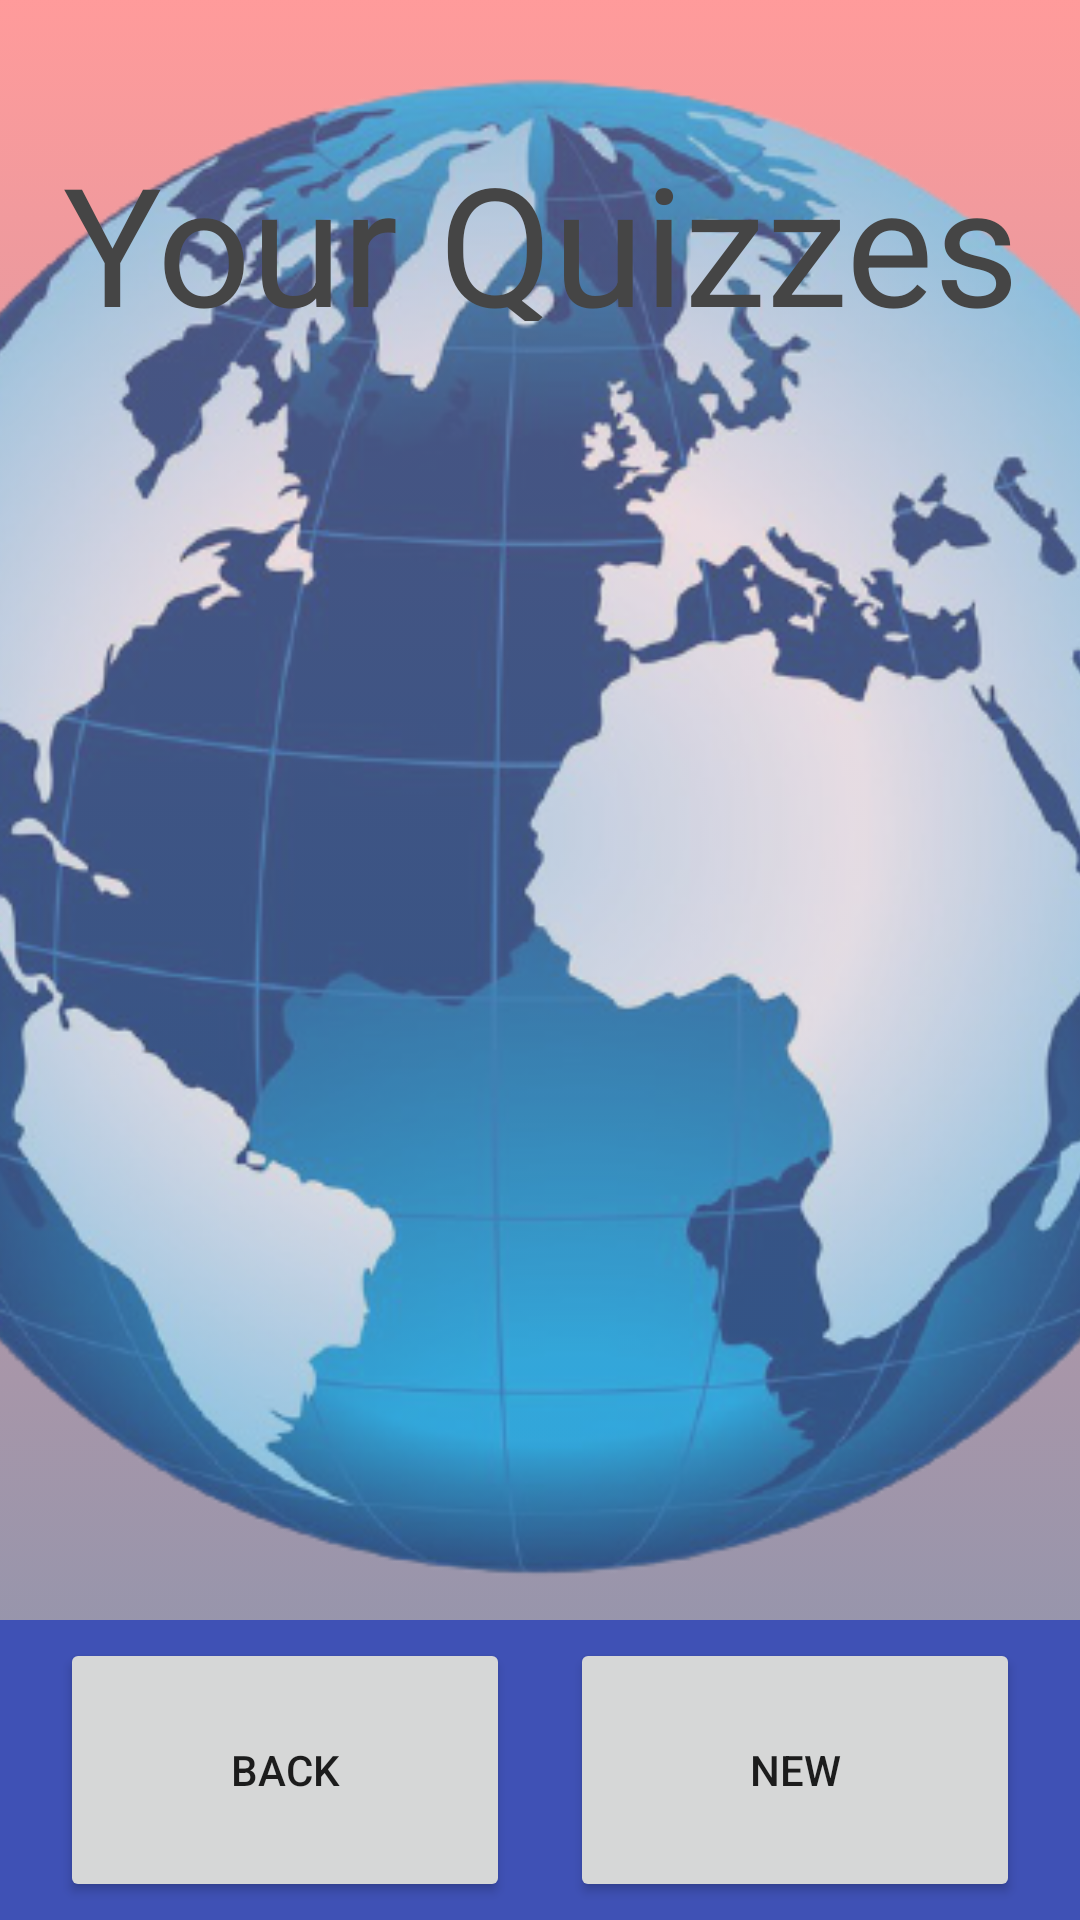

Produce the Android XML layout that renders to this screen, including the resource entries it uses.
<!-- AndroidManifest.xml: application theme Theme.Quizeo -->
<!-- res/layout/fragment_create_quiz.xml -->
<?xml version="1.0" encoding="utf-8"?>
<androidx.constraintlayout.widget.ConstraintLayout
    xmlns:android="http://schemas.android.com/apk/res/android"
    xmlns:app="http://schemas.android.com/apk/res-auto"
    xmlns:tools="http://schemas.android.com/tools"
    android:layout_width="match_parent"
    android:layout_height="match_parent"
    android:background="@drawable/gradient"
    tools:context=".CreateQuizFragment">

    <ImageView
        android:id="@+id/globeCreate1"
        android:layout_width="528dp"
        android:layout_height="528dp"
        android:alpha="0.7"
        android:contentDescription="@string/globe"
        android:src="@drawable/globe2_removebg_preview"
        app:layout_constraintBottom_toTopOf="@+id/toolbar2"
        app:layout_constraintEnd_toEndOf="parent"
        app:layout_constraintStart_toStartOf="parent" />

    <ImageView
        android:id="@+id/globeCreate1Dark"
        android:layout_width="528dp"
        android:layout_height="528dp"
        android:alpha="0.7"
        android:contentDescription="@string/globe"
        android:src="@drawable/darker_globe"
        android:visibility="invisible"
        app:layout_constraintBottom_toTopOf="@+id/toolbar2"
        app:layout_constraintEnd_toEndOf="parent"
        app:layout_constraintStart_toStartOf="parent" />

    <androidx.appcompat.widget.Toolbar
        android:id="@+id/toolbar2"
        android:layout_width="match_parent"
        android:layout_height="100dp"
        android:background="?attr/colorAccent"
        android:minHeight="?attr/actionBarSize"
        android:theme="?attr/actionBarTheme"
        android:visibility="visible"
        app:layout_constraintBottom_toBottomOf="parent"
        app:layout_constraintEnd_toEndOf="parent"
        app:layout_constraintHorizontal_bias="1.0"
        app:layout_constraintStart_toStartOf="parent" />

    <TextView
        android:id="@+id/yourQuiz"
        android:layout_width="396dp"
        android:layout_height="63dp"
        android:layout_marginTop="44dp"
        android:gravity="center"
        android:text="@string/your_quizzes"
        android:textAllCaps="false"
        android:textColor="?attr/colorSecondary"
        android:textSize="55sp"
        app:layout_constraintEnd_toEndOf="parent"
        app:layout_constraintStart_toStartOf="parent"
        app:layout_constraintTop_toTopOf="parent" />

    <Button
        android:id="@+id/buttonBack"
        android:layout_width="150dp"
        android:layout_height="88dp"
        android:layout_marginStart="20dp"
        android:text="@string/back"
        app:layout_constraintBottom_toBottomOf="@+id/toolbar2"
        app:layout_constraintStart_toStartOf="@+id/toolbar2"
        app:layout_constraintTop_toTopOf="@+id/toolbar2" />

    <Button
        android:id="@+id/buttonNew"
        android:layout_width="150dp"
        android:layout_height="88dp"
        android:layout_marginEnd="20dp"
        android:text="@string/new_quiz"
        app:layout_constraintBottom_toBottomOf="@id/toolbar2"
        app:layout_constraintEnd_toEndOf="@id/toolbar2"
        app:layout_constraintTop_toTopOf="@+id/toolbar2" />

    <ScrollView
        android:id="@+id/quizzes_scroll_create"
        android:layout_width="350dp"
        android:layout_height="490dp"
        app:layout_constraintBottom_toBottomOf="parent"
        app:layout_constraintEnd_toEndOf="parent"
        app:layout_constraintStart_toStartOf="parent"
        app:layout_constraintTop_toTopOf="parent">

    </ScrollView>


</androidx.constraintlayout.widget.ConstraintLayout>
<!-- resources referenced by this layout -->
<resources>
  <!-- drawable darker_globe: png bitmap (drawable, 262612 bytes) -->
  <!-- drawable globe2_removebg_preview: png bitmap (drawable, 285513 bytes) -->
  <!-- drawable gradient (drawable) -->
  <?xml version="1.0" encoding="utf-8"?>
  <selector xmlns:android="http://schemas.android.com/apk/res/android">
      <item>
          <shape>
              <gradient
                  android:startColor="@color/red"
                  android:endColor="@color/blue"
                  android:angle="270">
              </gradient>
          </shape>
      </item>
  </selector>
  <string name="back">Back</string>
  <string name="globe">background globe</string>
  <string name="new_quiz">New</string>
  <string name="your_quizzes">Your Quizzes</string>
  <style name="Theme.Quizeo" parent="Theme.MaterialComponents.DayNight.NoActionBar">
          
          <item name="colorPrimary">@color/white</item>
          <item name="colorPrimaryVariant">@color/redd</item>
          <item name="colorOnPrimary">@color/black</item>
          
          <item name="colorSecondary">@color/gray</item>
          <item name="colorSecondaryVariant">@color/teal_700</item>
          <item name="colorOnSecondary">@color/black</item>
          
          <item name="android:statusBarColor" tools:targetApi="l">?attr/colorPrimaryVariant</item>
          
          <item name="colorSurface">@color/popupOrange</item>
          <item name="colorAccent">@color/purple</item>
          <item name="colorBackgroundFloating">@color/white</item>
          <item name="colorControlActivated">@color/brightred</item>
      </style>
  <color name="red">#99FF5858</color>
  <color name="blue">#99334D79</color>
  <color name="white">#FFFFFFFF</color>
  <color name="redd">#FF700000</color>
  <color name="black">#FF000000</color>
  <color name="gray">#FF454545</color>
  <color name="teal_700">#FF018786</color>
  <color name="popupOrange">#E16A02</color>
  <color name="purple">#3F51B5</color>
  <color name="brightred">#ED0909</color>
</resources>
